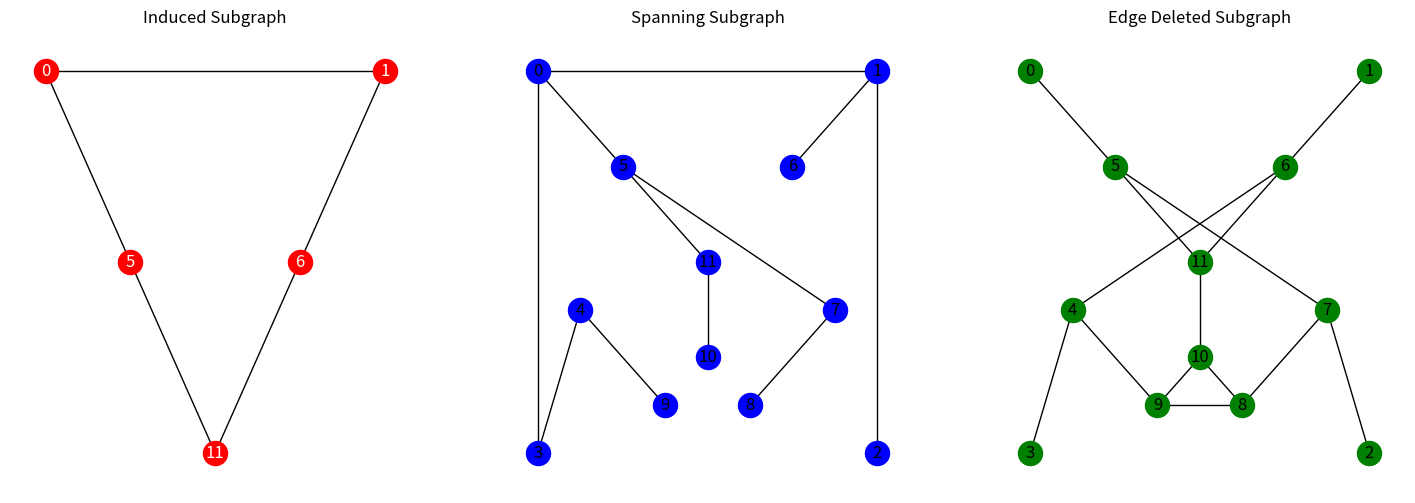
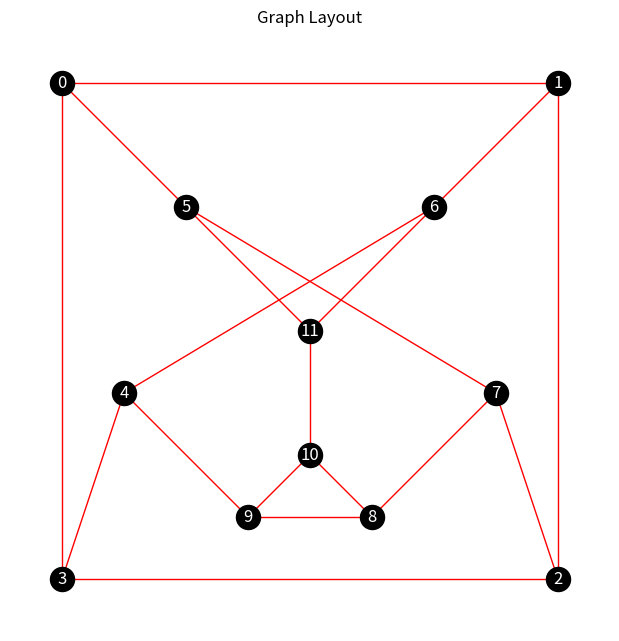

Write the Python code that produced these figures, in order.
import matplotlib.pyplot as plt 
import networkx as nx
from collections import deque

def create_graph(G):
    G.add_nodes_from(range(12)) 
    G.add_edges_from([(0,1), (1,2), (2,3), (3,0),
                  (0,5), (1,6), (2,7), (3,4),
                  (5,11), (6,11), (8,10), (9,10), (10,11),
                  (5,7), (7,8), (8,9), (9,4), (4,6)])

    pos = {
        0: (-2, 2),    
        1: (2, 2),     
        2: (2, -2),    
        3: (-2, -2),   
        
        4: (-1.5, -0.5), 
        5: (-1, 1),      
        6: (1, 1),       
        7: (1.5, -0.5),  
        
        8: (0.5, -1.5),  
        9: (-0.5, -1.5),
        
        10: (0, -1),     
        11: (0, 0)       
    }

    fig, (ax1, ax2, ax3) = plt.subplots(1, 3, figsize=(18, 6))
    plt.figure(figsize=(6, 6))
    nx.draw(G, 
            pos, 
            with_labels=True, 
            node_color='black',
            font_color='white',
            edge_color='red')
    
    plt.title("Graph Layout")

    induced_nodes = [0, 1, 5, 6, 11]
    create_induced_subgraph(G, induced_nodes, ax1, pos)

    create_spanning_subgraph(G, ax2, pos)

    edges_to_delete = [(0,1), (1,2), (2,3), (3,0)]
    create_edge_deleted_subgraph(G, edges_to_delete, ax3, pos)

def get_adj(G):
    ver = list(G.nodes())
    edges = list(G.edges())

    adj = [[] for _ in ver]

    for e1, e2 in edges:
        adj[e1].append(e2)
        adj[e2].append(e1)

    return adj

def create_induced_subgraph(G, nodes_to_keep, ax, pos):
    subgraph = nx.Graph()
    subgraph.add_nodes_from(nodes_to_keep)

    adj = get_adj(G)
    for node in nodes_to_keep:
        subgraph.add_edges_from((node, nb) for nb in adj[node] if nb in nodes_to_keep)

    nx.draw(subgraph,
            pos,
            ax=ax,
            with_labels=True,
            node_color='red', 
            font_color='white',
            edge_color='black')

    ax.set_title("Induced Subgraph")

def create_spanning_subgraph(G, ax, pos):
    subgraph = nx.Graph()
    ver = list(G.nodes())
    subgraph.add_nodes_from(ver)

    adj = get_adj(G)
    visited = [0] * len(ver)

    for root in ver: 
        if (visited[root] != 0):
            continue

        visited[root] = 1
        q = deque([root])

        while q:
            cur = q.popleft()
            
            for node in adj[cur]:
                if visited[node] == 1:
                    continue

                subgraph.add_edge(cur, node)
                q.append(node)
                visited[node] = 1

    nx.draw(subgraph, 
            pos, 
            ax=ax, 
            with_labels=True, 
            node_color='blue', 
            edge_color='black')

    ax.set_title("Spanning Subgraph")

def create_edge_deleted_subgraph(G, edges_to_remove, ax, pos):
    subgraph = G.copy()
    subgraph.remove_edges_from(edges_to_remove)
    nx.draw(subgraph,
            pos,
            ax=ax,
            with_labels=True,
            node_color='green', 
            edge_color='black')

    ax.set_title(f"Edge Deleted Subgraph")

def main():
    G = nx.Graph()
    create_graph(G);

    plt.show()


if __name__ == "__main__":
    main()
